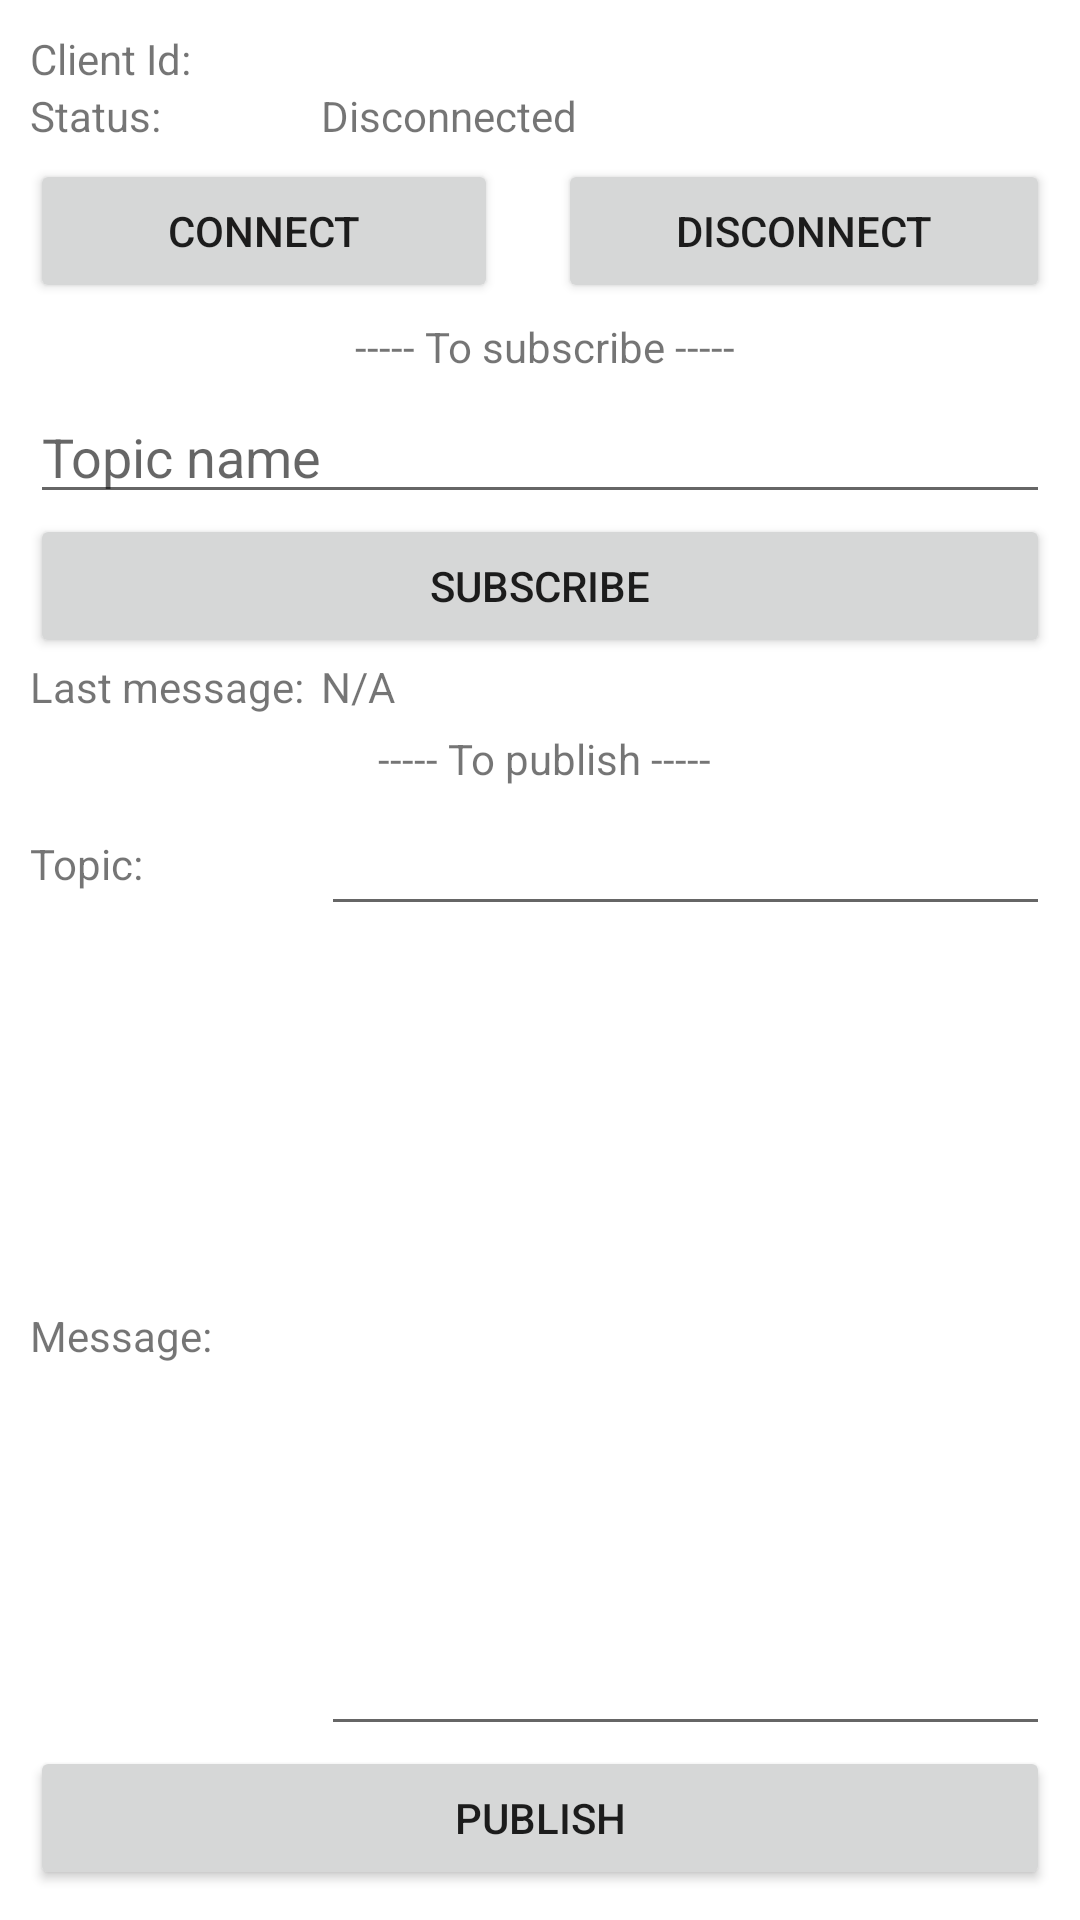

Android layout source for this screen:
<!-- AndroidManifest.xml: application theme Theme.Awsconnect -->
<!-- res/layout/activity_main.xml -->
<?xml version="1.0" encoding="utf-8"?>
<androidx.constraintlayout.widget.ConstraintLayout xmlns:android="http://schemas.android.com/apk/res/android"
    xmlns:app="http://schemas.android.com/apk/res-auto"
    xmlns:tools="http://schemas.android.com/tools"
    android:layout_width="match_parent"
    android:layout_height="match_parent"
    tools:context=".MainActivity">

    <LinearLayout xmlns:android="http://schemas.android.com/apk/res/android"
        android:layout_width="match_parent"
        android:layout_height="match_parent"
        android:gravity="center_horizontal"
        android:orientation="vertical"
        android:padding="10dp" >

        <LinearLayout
            android:layout_width="match_parent"
            android:layout_height="wrap_content"
            android:orientation="horizontal" >

            <TextView
                android:layout_width="0dp"
                android:layout_height="match_parent"
                android:layout_weight="2"
                android:gravity="center_vertical"
                android:text="Client Id:" />

            <TextView
                android:id="@+id/tvClientId"
                android:layout_width="0dp"
                android:layout_height="match_parent"
                android:layout_weight="5"
                android:gravity="center_vertical" />
        </LinearLayout>

        <LinearLayout
            android:layout_width="match_parent"
            android:layout_height="wrap_content"
            android:orientation="horizontal" >

            <TextView
                android:layout_width="0dp"
                android:layout_height="match_parent"
                android:layout_weight="2"
                android:gravity="center_vertical"
                android:text="Status:" />

            <TextView
                android:id="@+id/tvStatus"
                android:layout_width="0dp"
                android:layout_height="match_parent"
                android:layout_weight="5"
                android:gravity="center_vertical"
                android:text="Disconnected" />
        </LinearLayout>

        <LinearLayout
            android:layout_marginTop="5dp"
            android:layout_width="match_parent"
            android:layout_height="wrap_content"
            android:orientation="horizontal" >

            <Button
                android:layout_marginRight="10dp"
                android:padding="5dp"
                android:id="@+id/btnConnect"
                android:layout_weight="1"
                android:layout_height="wrap_content"
                android:layout_gravity="left"
                android:text="Connect"
                android:layout_width="wrap_content" />

            <Button
                android:layout_marginLeft="10dp"
                android:padding="5dp"
                android:id="@+id/btnDisconnect"
                android:layout_width="wrap_content"
                android:layout_weight="1"
                android:layout_height="wrap_content"
                android:layout_gravity="right"
                android:text="Disconnect" />
        </LinearLayout>
        <TextView
            android:layout_margin="5dp"
            android:text=" ----- To subscribe -----"
            android:layout_width="wrap_content"
            android:layout_height="wrap_content">

        </TextView>
        <LinearLayout
            android:layout_width="match_parent"
            android:layout_height="wrap_content"
            android:orientation="vertical" >

            <EditText
                android:id="@+id/txtSubscribe"
                android:layout_width="match_parent"
                android:layout_height="wrap_content"
                android:layout_weight="4"
                android:gravity="center_vertical"
                android:hint="Topic name" />

            <Button
                android:id="@+id/btnSubscribe"
                android:layout_width="match_parent"
                android:layout_height="wrap_content"
                android:layout_weight="2"
                android:text="Subscribe" />
        </LinearLayout>

        <LinearLayout
            android:layout_width="match_parent"
            android:layout_height="wrap_content"
            android:orientation="horizontal" >

            <TextView
                android:layout_width="0dp"
                android:layout_height="match_parent"
                android:layout_weight="2"
                android:gravity="center_vertical|top"
                android:text="Last message:" />

            <TextView
                android:id="@+id/tvLastMessage"
                android:layout_width="0dp"
                android:layout_height="match_parent"
                android:layout_weight="5"
                android:gravity="center_vertical|top"
                android:text="N/A" />
        </LinearLayout>

        <TextView
            android:layout_margin="5dp"
            android:text=" ----- To publish -----"
            android:layout_width="wrap_content"
            android:layout_height="wrap_content">

        </TextView>
        <LinearLayout
            android:layout_width="match_parent"
            android:layout_height="wrap_content"
            android:orientation="horizontal" >

            <TextView
                android:layout_width="0dp"
                android:layout_height="match_parent"
                android:layout_weight="2"
                android:gravity="center_vertical"
                android:text="Topic:" />

            <EditText
                android:id="@+id/txtTopic"
                android:layout_width="0dp"
                android:layout_height="match_parent"
                android:layout_weight="5"
                android:gravity="center_vertical" />
        </LinearLayout>

        <LinearLayout
            android:layout_width="match_parent"
            android:layout_height="0dp"
            android:layout_weight="1"
            android:orientation="horizontal" >

            <TextView
                android:layout_width="0dp"
                android:layout_height="match_parent"
                android:layout_weight="2"
                android:gravity="center_vertical"
                android:text="Message:" />

            <EditText
                android:id="@+id/txtMessage"
                android:layout_width="0dp"
                android:layout_height="match_parent"
                android:layout_weight="5"
                android:gravity="center_vertical" />
        </LinearLayout>

        <Button
            android:id="@+id/btnPublish"
            android:layout_width="match_parent"
            android:layout_height="wrap_content"
            android:layout_gravity="left"
            android:text="Publish" />

    </LinearLayout>

</androidx.constraintlayout.widget.ConstraintLayout>
<!-- resources referenced by this layout -->
<resources>
  <style name="Theme.Awsconnect" parent="Theme.MaterialComponents.DayNight.DarkActionBar">
          
          <item name="colorPrimary">@color/red_solid</item>
          <item name="colorPrimaryVariant">@color/dark_solid</item>
          <item name="colorOnPrimary">@color/white</item>
          
          <item name="colorSecondary">@color/dark_solid</item>
          <item name="colorSecondaryVariant">@color/white</item>
          <item name="colorOnSecondary">@color/dark_solid</item>
          
          <item name="android:statusBarColor" tools:targetApi="l">?attr/colorPrimaryVariant</item>
          
      </style>
  <color name="red_solid">#9A231C</color>
  <color name="dark_solid">#FCFAED</color>
  <color name="white">#FFFFFFFF</color>
</resources>
